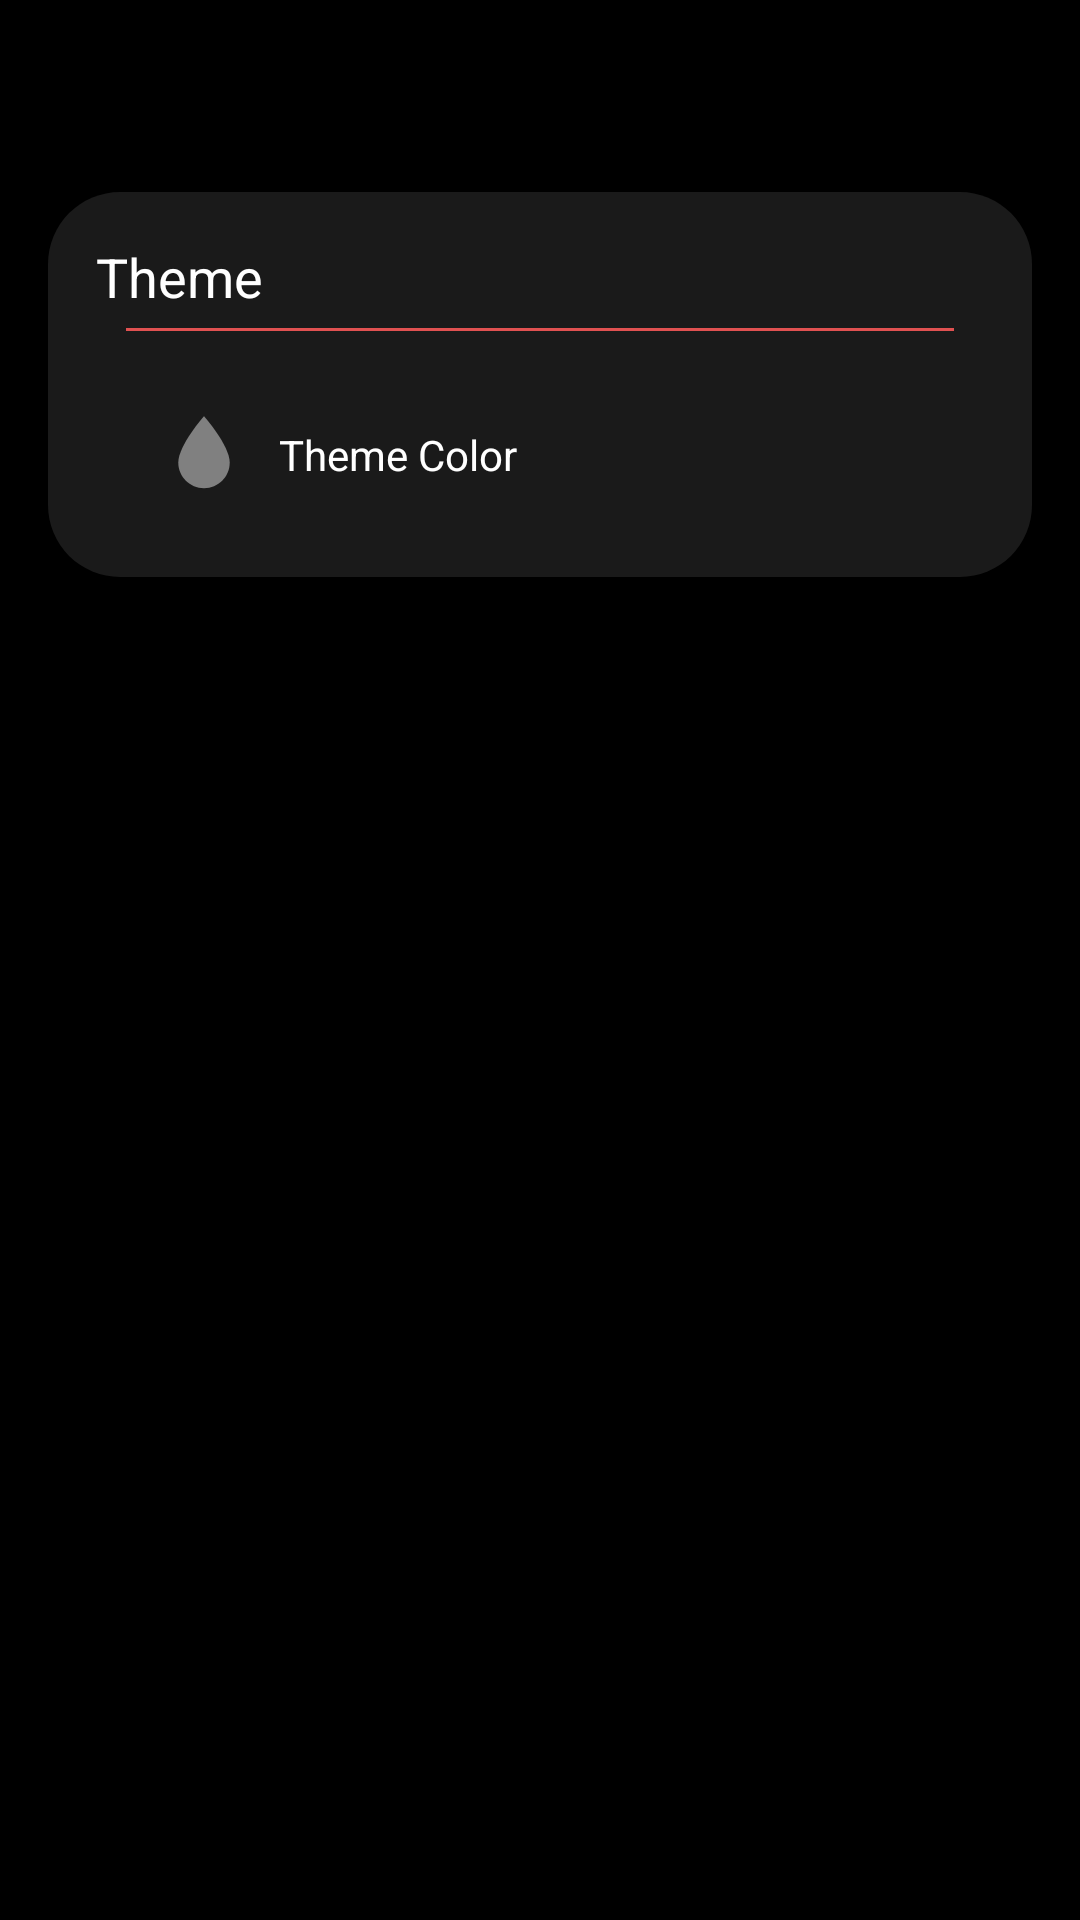

Here is an Android app screen rendered from its layout file. Give the layout XML and the strings, colors and styles it references.
<!-- AndroidManifest.xml: application theme Theme.first_app.DarkBlue -->
<!-- res/layout/activity_settings.xml -->
<?xml version="1.0" encoding="utf-8"?>
<LinearLayout xmlns:android="http://schemas.android.com/apk/res/android"
    android:layout_width="match_parent"
    android:layout_height="match_parent"
    xmlns:app="http://schemas.android.com/apk/res-auto"
    android:orientation="vertical">
    <include layout="@layout/toolbar"/>
    <LinearLayout
        android:id="@+id/settings_container"
        android:layout_width="match_parent"
        android:layout_height="wrap_content"
        android:paddingVertical="8dp"
        android:paddingHorizontal="16dp"
        >
    <androidx.constraintlayout.widget.ConstraintLayout
        android:id="@+id/theme_container"
        android:layout_width="match_parent"
        android:layout_height="wrap_content"
        android:padding="16dp"
        android:background="@drawable/rounded_setting_container"

        >
        <TextView
            android:id="@+id/theme_title"
            android:layout_width="match_parent"
            android:layout_height="wrap_content"
            android:text="Theme"
            app:layout_constraintTop_toTopOf="parent"
            app:layout_constraintStart_toStartOf="parent"
            />
        <com.google.android.material.divider.MaterialDivider
            android:id="@+id/theme_title_divider"
            android:layout_width="match_parent"
            android:layout_height="1dp"
            android:background="@color/primary"
            android:layout_marginTop="5dp"
            android:layout_marginHorizontal="10dp"
            app:layout_constraintTop_toBottomOf="@id/theme_title"
            app:layout_constraintStart_toStartOf="@id/theme_title"
            app:layout_constraintEnd_toEndOf="@id/theme_title"
            />
        <LinearLayout
            android:layout_width="match_parent"
            android:layout_height="wrap_content"
            app:layout_constraintTop_toBottomOf="@id/theme_title_divider"
            app:layout_constraintStart_toStartOf="parent"
            app:layout_constraintEnd_toEndOf="parent"
            android:layout_marginTop="16dp"
            android:paddingHorizontal="16dp"
            >
            <androidx.constraintlayout.widget.ConstraintLayout
                android:id="@+id/theme_color_option"
                android:layout_width="match_parent"
                android:layout_height="wrap_content"
                android:paddingVertical="5dp"
                >
                <ImageView
                    android:id="@+id/theme_color_option_image"
                    android:layout_width="40dp"
                    android:layout_height="40dp"
                    android:src="@drawable/ic_water_drop"
                    app:layout_constraintTop_toTopOf="parent"
                    app:layout_constraintBottom_toBottomOf="parent"
                    app:layout_constraintStart_toStartOf="parent"
                    app:tint="@color/secondaryForeground"
                    android:scaleType="centerCrop"
                    android:layout_marginStart="0dp"
                    />
                <TextView
                    android:id="@+id/theme_color_option_txt"
                    android:layout_width="0dp"
                    android:layout_height="wrap_content"
                    app:layout_constraintTop_toTopOf="parent"
                    app:layout_constraintBottom_toBottomOf="parent"
                    app:layout_constraintStart_toEndOf="@id/theme_color_option_image"
                    app:layout_constraintEnd_toStartOf="@id/theme_color_option_arrow"
                    android:text="Theme Color"
                    android:textSize="14sp"
                    android:layout_marginHorizontal="5dp"
                    />
                <ImageView
                    android:id="@+id/theme_color_option_arrow"
                    android:layout_width="30dp"
                    android:layout_height="30dp"
                    app:layout_constraintTop_toTopOf="parent"
                    app:layout_constraintBottom_toBottomOf="parent"
                    app:layout_constraintEnd_toEndOf="parent"
                    android:src="@drawable/ic_keyboard_arrow_right"
                    app:tint="@color/secondaryForeground"
                    />

            </androidx.constraintlayout.widget.ConstraintLayout>
        </LinearLayout>
    </androidx.constraintlayout.widget.ConstraintLayout>
    </LinearLayout>

</LinearLayout>
<!-- res/layout/toolbar.xml (included above) -->
<?xml version="1.0" encoding="utf-8"?>
<merge xmlns:android="http://schemas.android.com/apk/res/android"
    xmlns:app="http://schemas.android.com/apk/res-auto"
    >
    <androidx.appcompat.widget.Toolbar
        android:id="@+id/toolbar"
        android:layout_width="match_parent"
        android:layout_height="wrap_content"
        android:background="@color/primaryBackground"
        android:elevation="4dp"
        app:layout_constraintTop_toTopOf="parent"
        app:layout_constraintRight_toRightOf="parent"
        app:layout_constraintLeft_toLeftOf="parent"
        android:paddingTop="25dp"

        />
</merge>
<!-- resources referenced by this layout -->
<resources>
  <color name="primary">#FF5C5C</color>
  <color name="primaryBackground">#000000</color>
  <color name="secondaryForeground">#808080</color>
  <!-- drawable ic_water_drop (drawable) -->
  <?xml version="1.0" encoding="utf-8"?>
  <vector xmlns:android="http://schemas.android.com/apk/res/android"
      android:width="24dp"
      android:height="24dp"
      android:viewportHeight="14"
      android:viewportWidth="14">
      <path
          android:fillColor="#ff000000"
          android:pathData="M7,11c-1.66,0 -3,-1.34 -3,-3 0,-2 3,-5.4 3,-5.4s3,3.4 3,5.4c0,1.66 -1.34,3 -3,3z"/>
  
  </vector>
  <!-- drawable rounded_setting_container (drawable) -->
  <?xml version="1.0" encoding="utf-8"?>
  <shape
      xmlns:android="http://schemas.android.com/apk/res/android"
      android:shape="rectangle"
      >
      <solid android:color="@color/secondaryBackground" />
      <corners android:radius="24dp" />
  </shape>
  <style name="Theme.first_app.DarkBlue" parent="Theme.MaterialComponents.DayNight.NoActionBar">
  <item name="windowActionBar">false</item>
          <item name="android:textSize">18sp</item>
          
          <item name="colorPrimary">@color/primaryBackground</item>
  
          
          <item name="colorPrimaryDark">@color/primaryBackground</item>
  
          
          <item name="colorAccent">#FF4081</item>
  
          
          <item name="android:windowBackground">#000</item>
          <item name="android:textColor">#FFF</item>
      </style>
  <color name="secondaryBackground">#1A1A1A</color>
</resources>
